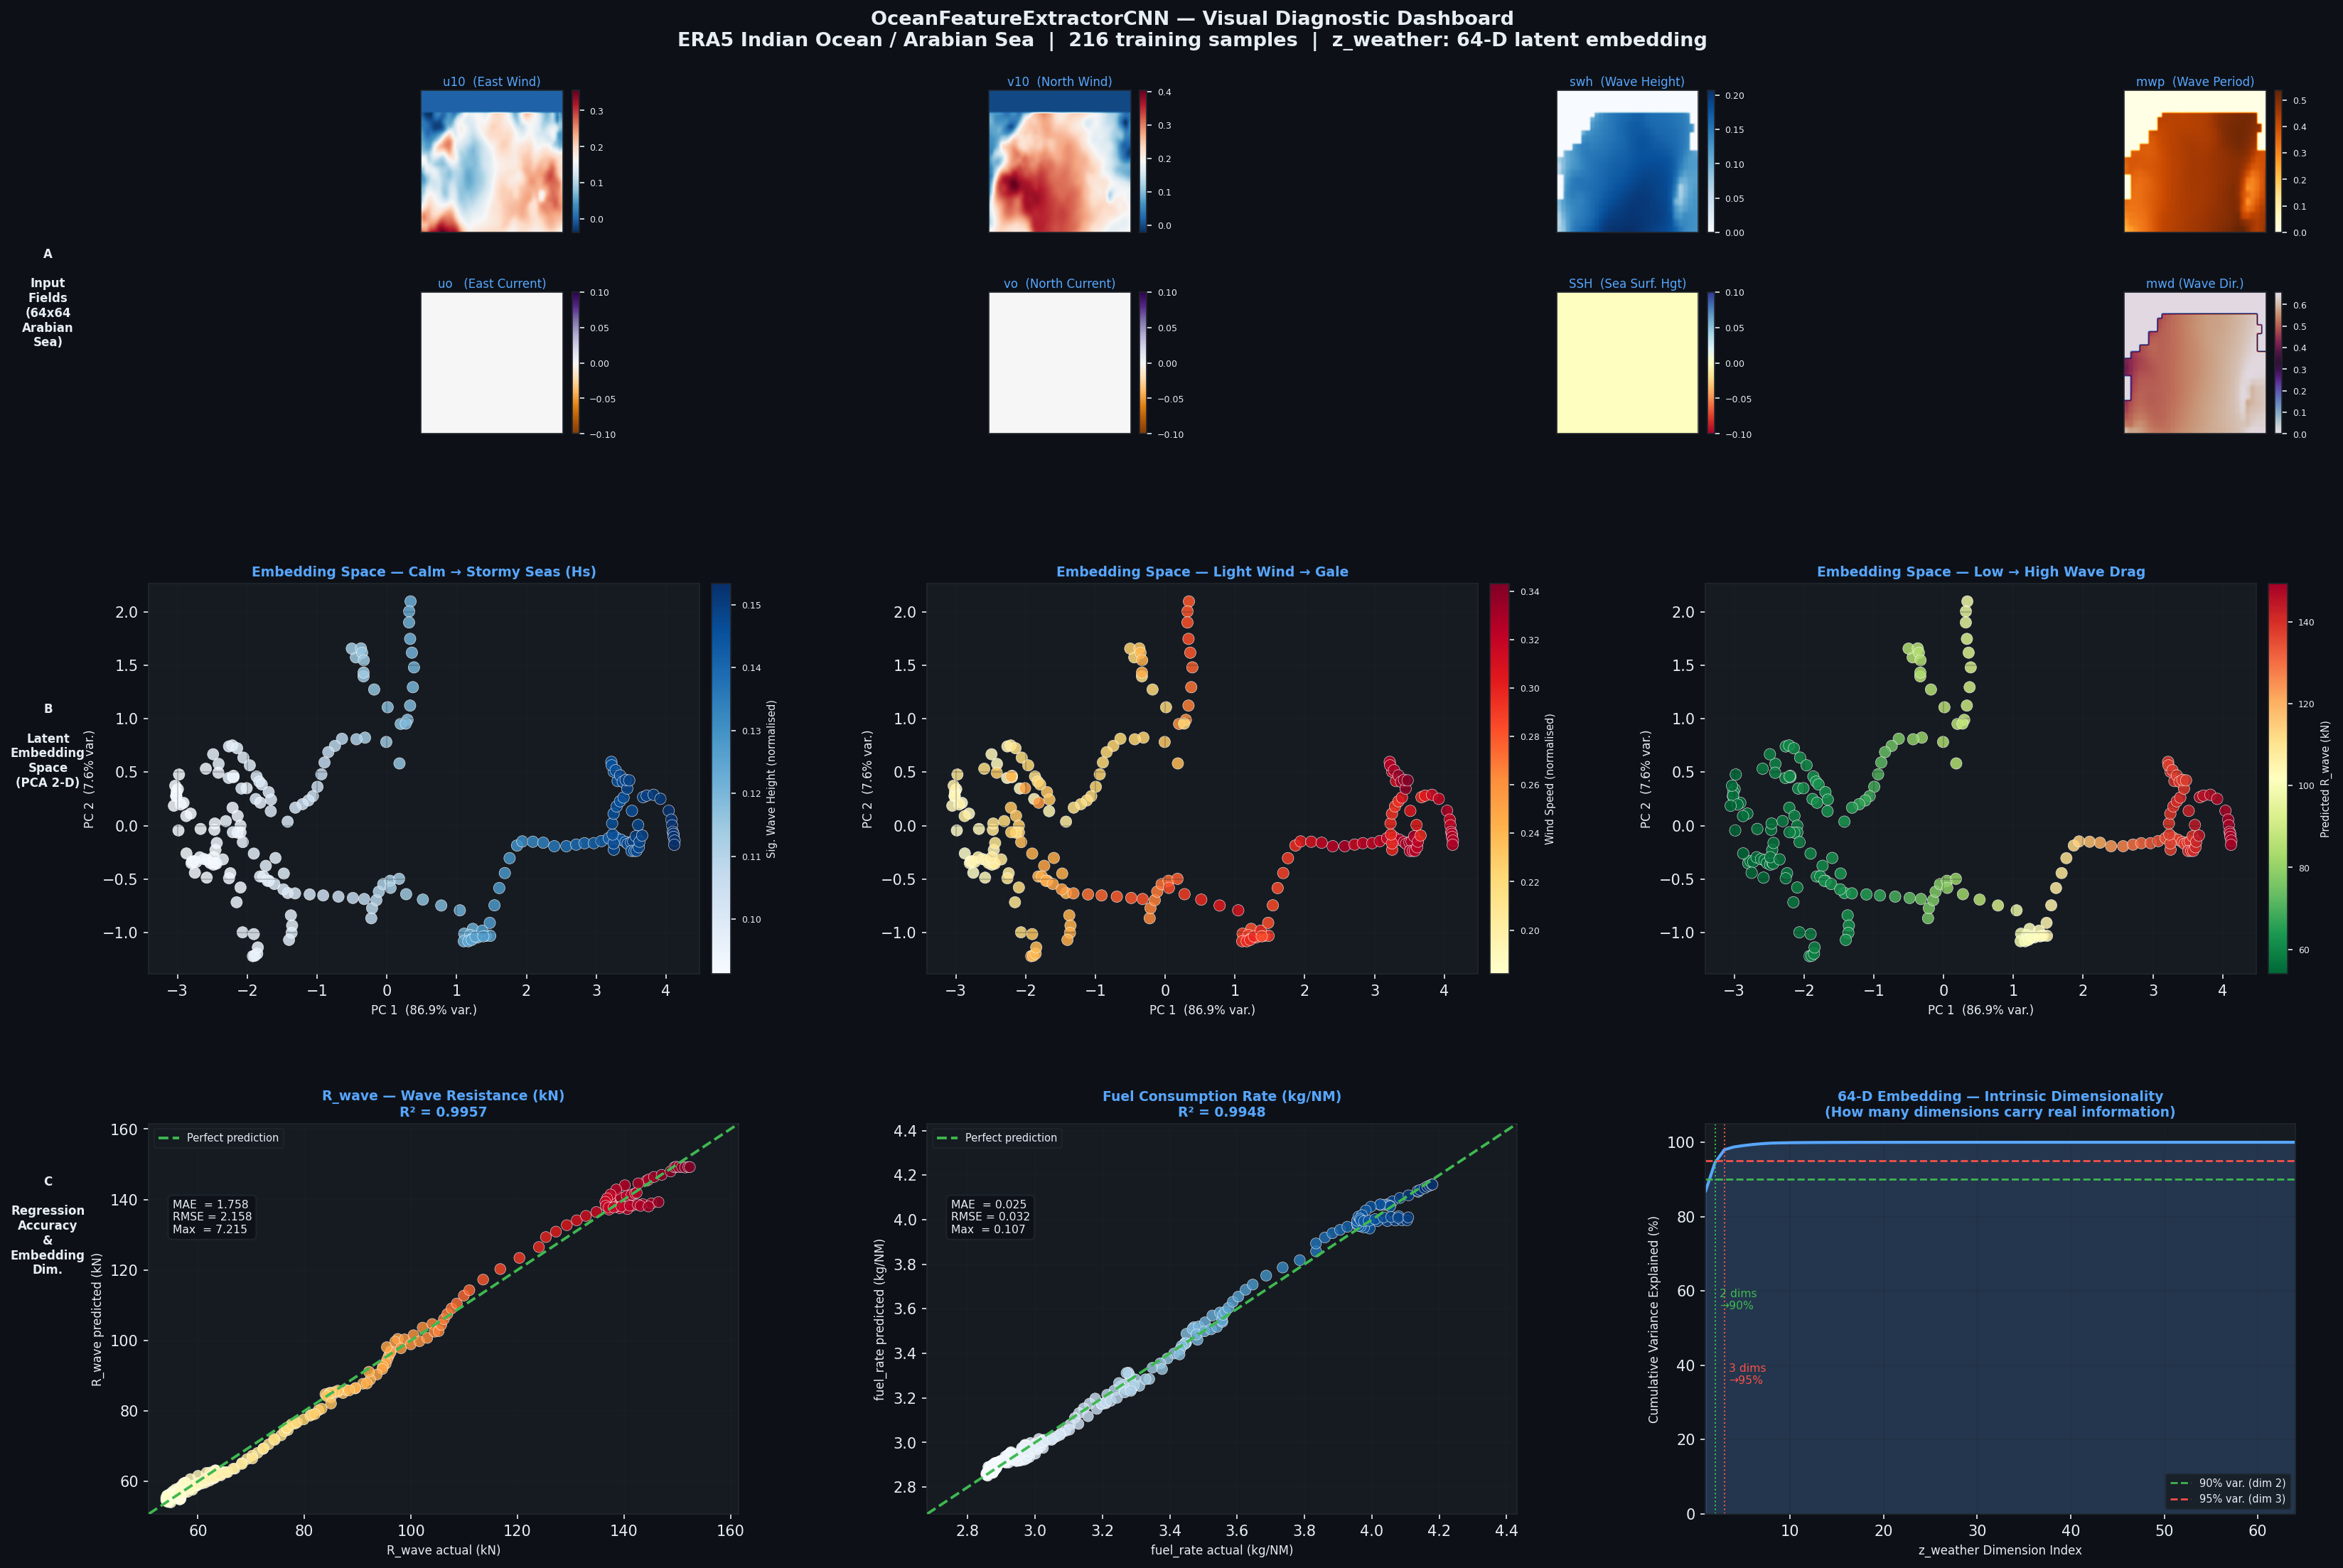

Write the Python code that produced this figure.
"""
cnn_diagnostics.py
==================
Visual diagnostics for the trained OceanFeatureExtractorCNN.

Produces a single high-resolution figure (cnn_diagnostics.png) with:

  Panel A — Input Ocean Fields
      8-channel heatmap of a real ERA5 snapshot showing exactly what
      the CNN receives as input.

  Panel B — Latent Embedding Space (PCA)
      All z_weather vectors projected to 2-D via PCA, coloured by:
        * Significant wave height (Hs)
        * Wind speed magnitude
        * Predicted R_wave (kN)
      Demonstrates that the CNN has learned to separate calm / moderate /
      stormy ocean states in its latent space.

  Panel C — Regression Accuracy + Intrinsic Dimensionality
      Predicted vs. actual scatter plots for both targets, plus a
      cumulative-variance plot showing how many dimensions of the 64-D
      embedding carry meaningful information.

Usage
-----
  python cnn_diagnostics.py

  # Custom paths:
  python cnn_diagnostics.py \
      --model_weights model.pt \
      --data_path training_tensor.pt \
      --labels_path training_labels.pt \
      --output cnn_diagnostics.png
"""

from __future__ import annotations

import argparse
import sys
from pathlib import Path

import matplotlib
matplotlib.use("Agg")
import matplotlib.pyplot as plt
import matplotlib.gridspec as gridspec
from matplotlib.colors import Normalize
from matplotlib.cm import ScalarMappable
import numpy as np
import torch
import torch.nn as nn


# ===========================================================================
# Inline model (mirrors train_cnn_pipeline.py — standalone, no import needed)
# ===========================================================================

class OceanFeatureExtractorCNN(nn.Module):
    def __init__(self) -> None:
        super().__init__()
        self.stage1 = nn.Sequential(
            nn.Conv2d(8, 16, kernel_size=3, padding=1, bias=False),
            nn.BatchNorm2d(16), nn.LeakyReLU(0.1, inplace=True),
            nn.MaxPool2d(2, 2),
        )
        self.stage2 = nn.Sequential(
            nn.Conv2d(16, 32, kernel_size=3, padding=1, bias=False),
            nn.BatchNorm2d(32), nn.LeakyReLU(0.1, inplace=True),
            nn.MaxPool2d(2, 2),
        )
        self.stage3 = nn.Sequential(
            nn.Conv2d(32, 64, kernel_size=3, padding=1, bias=False),
            nn.BatchNorm2d(64), nn.LeakyReLU(0.1, inplace=True),
        )
        self.stage4 = nn.Sequential(
            nn.AdaptiveAvgPool2d((1, 1)),
            nn.Flatten(),
            nn.Linear(64, 64),
        )

    def forward(self, x: torch.Tensor) -> torch.Tensor:
        return self.stage4(self.stage3(self.stage2(self.stage1(x))))


class WeatherCostRegressor(nn.Module):
    def __init__(self) -> None:
        super().__init__()
        self.backbone = OceanFeatureExtractorCNN()
        self.regression_head = nn.Sequential(
            nn.Linear(64, 32), nn.ReLU(inplace=True), nn.Linear(32, 2),
        )

    def forward(self, x: torch.Tensor) -> torch.Tensor:
        return self.regression_head(self.backbone(x))

    def get_backbone(self) -> OceanFeatureExtractorCNN:
        return self.backbone


# ===========================================================================
# Design tokens — premium dark aesthetic
# ===========================================================================
BG       = "#0d1117"
PANEL_BG = "#161b22"
GRID_C   = "#21262d"
TEXT     = "#e6edf3"
ACCENT   = "#58a6ff"
GOOD_C   = "#3fb950"
STORM_C  = "#f85149"

CHANNEL_NAMES = [
    "u10  (East Wind)",  "v10  (North Wind)",
    "swh  (Wave Height)","mwp  (Wave Period)",
    "uo   (East Current)","vo  (North Current)",
    "SSH  (Sea Surf. Hgt)","mwd (Wave Dir.)",
]
CHANNEL_CMAPS = [
    "RdBu_r","RdBu_r","Blues","YlOrBr",
    "PuOr","PuOr","RdYlBu","twilight",
]


# ===========================================================================
# Core helpers
# ===========================================================================

def _get_device() -> torch.device:
    if torch.cuda.is_available():
        return torch.device("cuda")
    if torch.backends.mps.is_available():
        return torch.device("mps")
    return torch.device("cpu")


def _load_all(weights_path, data_path, labels_path, device):
    ckpt = torch.load(weights_path, map_location=device, weights_only=False)
    model = WeatherCostRegressor()
    model.load_state_dict(ckpt["model_state"])
    model.eval().to(device)
    y_mean = ckpt.get("y_mean", torch.zeros(2))
    y_std  = ckpt.get("y_std",  torch.ones(2))
    X = torch.load(data_path,   weights_only=True).float()
    y = torch.load(labels_path, weights_only=True).float()
    return model, X, y, y_mean, y_std


@torch.no_grad()
def _embeddings_and_preds(model, X, y_mean, y_std, device, bs=64):
    embs, preds = [], []
    for i in range(0, len(X), bs):
        b = X[i:i+bs].to(device)
        z = model.backbone(b)
        p = model.regression_head(z)
        embs.append(z.cpu()); preds.append(p.cpu())
    embs  = torch.cat(embs).numpy()
    preds = torch.cat(preds).numpy() * y_std.cpu().numpy() + y_mean.cpu().numpy()
    return embs, preds


def _pca2d(Z: np.ndarray):
    Zc = Z - Z.mean(0)
    C  = (Zc.T @ Zc) / (len(Zc) - 1)
    vals, vecs = np.linalg.eigh(C)
    idx = np.argsort(vals)[::-1]
    pcs = vecs[:, idx[:2]]
    var1 = vals[idx[0]] / vals.sum() * 100
    var2 = vals[idx[1]] / vals.sum() * 100
    return Zc @ pcs, var1, var2, vals[idx] / vals.sum() * 100


def _r2(yt, yp):
    ss_res = ((yt - yp)**2).sum()
    ss_tot = ((yt - yt.mean())**2).sum()
    return float(1 - ss_res / (ss_tot + 1e-12))


# ===========================================================================
# Figure builder
# ===========================================================================

def make_figure(X, y_np, embs, preds, sample_idx=0, output_path="cnn_diagnostics.png"):
    plt.rcParams.update({
        "figure.facecolor": BG, "axes.facecolor": PANEL_BG,
        "axes.edgecolor": GRID_C, "axes.labelcolor": TEXT,
        "xtick.color": TEXT, "ytick.color": TEXT,
        "text.color": TEXT, "grid.color": GRID_C,
        "font.family": "DejaVu Sans",
    })

    pca2d, var1, var2, all_var = _pca2d(embs)
    cumvar = np.cumsum(all_var)
    d90 = int(np.searchsorted(cumvar, 90)) + 1
    d95 = int(np.searchsorted(cumvar, 95)) + 1

    Hs_mean    = X[:, 2].mean(dim=(-2,-1)).numpy()
    wind_speed = (X[:,0]**2 + X[:,1]**2).mean(dim=(-2,-1)).sqrt().numpy()
    sample     = X[sample_idx].numpy()
    N          = len(X)

    fig = plt.figure(figsize=(22, 15), facecolor=BG)
    fig.suptitle(
        "OceanFeatureExtractorCNN — Visual Diagnostic Dashboard\n"
        f"ERA5 Indian Ocean / Arabian Sea  |  {N} training samples  |  "
        "z_weather: 64-D latent embedding",
        fontsize=13, fontweight="bold", color=TEXT, y=0.99,
    )

    outer = gridspec.GridSpec(3, 1, figure=fig,
        height_ratios=[2.2, 2.5, 2.5],
        hspace=0.40, left=0.055, right=0.97, top=0.94, bottom=0.05,
    )

    # ── Row A: input channel heatmaps ──────────────────────────────────────
    row_a = gridspec.GridSpecFromSubplotSpec(2, 4, subplot_spec=outer[0],
                                             wspace=0.28, hspace=0.42)
    for ch in range(8):
        ax = fig.add_subplot(row_a[ch//4, ch%4])
        d  = sample[ch]
        im = ax.imshow(d, cmap=CHANNEL_CMAPS[ch], origin="lower",
                       vmin=d.min(), vmax=d.max(), interpolation="bilinear")
        cb = fig.colorbar(im, ax=ax, pad=0.02, fraction=0.046)
        cb.ax.tick_params(labelsize=6, colors=TEXT)
        ax.set_title(CHANNEL_NAMES[ch], fontsize=8, color=ACCENT, pad=3)
        ax.set_xticks([]); ax.set_yticks([])
        for s in ax.spines.values(): s.set_edgecolor(GRID_C)

    fig.text(0.012, 0.81, "A\n\nInput\nFields\n(64x64\nArabian\nSea)",
             fontsize=8, color=TEXT, va="center", fontweight="bold", ha="center")

    # ── Row B: PCA embedding space ─────────────────────────────────────────
    row_b = gridspec.GridSpecFromSubplotSpec(1, 3, subplot_spec=outer[1], wspace=0.32)

    pca_cfgs = [
        (Hs_mean,        "Blues",    "Sig. Wave Height (normalised)",  "Calm → Stormy Seas (Hs)"),
        (wind_speed,     "YlOrRd",   "Wind Speed (normalised)",        "Light Wind → Gale"),
        (preds[:,0],     "RdYlGn_r", "Predicted R_wave (kN)",          "Low → High Wave Drag"),
    ]
    for col, (cv, cmap, cbar_lbl, title) in enumerate(pca_cfgs):
        ax   = fig.add_subplot(row_b[col])
        norm = Normalize(vmin=cv.min(), vmax=cv.max())
        ax.scatter(pca2d[:,0], pca2d[:,1], c=cv, cmap=cmap, norm=norm,
                   s=60, alpha=0.85, linewidths=0.3, edgecolors="white")
        cb = fig.colorbar(ScalarMappable(norm=norm, cmap=cmap), ax=ax,
                          pad=0.02, fraction=0.046)
        cb.set_label(cbar_lbl, fontsize=7, color=TEXT)
        cb.ax.tick_params(labelsize=6, colors=TEXT)
        ax.set_title(f"Embedding Space — {title}", color=ACCENT,
                     fontsize=9, fontweight="bold", pad=5)
        ax.set_xlabel(f"PC 1  ({var1:.1f}% var.)", fontsize=8)
        ax.set_ylabel(f"PC 2  ({var2:.1f}% var.)", fontsize=8)
        ax.grid(True, alpha=0.25)
        for s in ax.spines.values(): s.set_edgecolor(GRID_C)

    fig.text(0.012, 0.53, "B\n\nLatent\nEmbedding\nSpace\n(PCA 2-D)",
             fontsize=8, color=TEXT, va="center", fontweight="bold", ha="center")

    # ── Row C: regression accuracy + dimensionality ────────────────────────
    row_c = gridspec.GridSpecFromSubplotSpec(1, 3, subplot_spec=outer[2], wspace=0.32)

    reg_cfgs = [
        (y_np[:,0], preds[:,0], "R_wave — Wave Resistance (kN)",
         "YlOrRd", "R_wave actual (kN)", "R_wave predicted (kN)"),
        (y_np[:,1], preds[:,1], "Fuel Consumption Rate (kg/NM)",
         "Blues",  "fuel_rate actual (kg/NM)", "fuel_rate predicted (kg/NM)"),
    ]
    for col, (yt, yp, title, cmap, xl, yl) in enumerate(reg_cfgs):
        ax   = fig.add_subplot(row_c[col])
        r2   = _r2(yt, yp)
        lims = [min(yt.min(), yp.min())*0.94, max(yt.max(), yp.max())*1.06]
        norm = Normalize(vmin=yt.min(), vmax=yt.max())
        ax.scatter(yt, yp, c=yt, cmap=cmap, norm=norm,
                   s=55, alpha=0.82, linewidths=0.3, edgecolors="white", zorder=3)
        ax.plot(lims, lims, "--", color=GOOD_C, lw=1.8,
                label="Perfect prediction", zorder=4)
        ax.set_xlim(lims); ax.set_ylim(lims)
        ax.set_xlabel(xl, fontsize=8); ax.set_ylabel(yl, fontsize=8)
        ax.set_title(f"{title}\nR² = {r2:.4f}",
                     color=ACCENT, fontsize=9, fontweight="bold", pad=5)
        ax.legend(fontsize=7, facecolor=PANEL_BG, edgecolor=GRID_C,
                  labelcolor=TEXT)
        ax.grid(True, alpha=0.25)
        for s in ax.spines.values(): s.set_edgecolor(GRID_C)
        res = yp - yt
        ax.annotate(
            f"MAE  = {np.abs(res).mean():.3f}\n"
            f"RMSE = {np.sqrt((res**2).mean()):.3f}\n"
            f"Max  = {np.abs(res).max():.3f}",
            xy=(0.04, 0.72), xycoords="axes fraction", fontsize=7.5,
            color=TEXT,
            bbox=dict(boxstyle="round,pad=0.4", facecolor=BG,
                      edgecolor=GRID_C, alpha=0.85),
        )

    # Intrinsic dimensionality panel
    ax_d = fig.add_subplot(row_c[2])
    dims = np.arange(1, 65)
    ax_d.fill_between(dims, cumvar, alpha=0.2, color=ACCENT)
    ax_d.plot(dims, cumvar, color=ACCENT, lw=2)
    ax_d.axhline(90, ls="--", color=GOOD_C,  lw=1.3, label=f"90% var. (dim {d90})")
    ax_d.axhline(95, ls="--", color=STORM_C, lw=1.3, label=f"95% var. (dim {d95})")
    ax_d.axvline(d90, ls=":", color=GOOD_C,  lw=1.0)
    ax_d.axvline(d95, ls=":", color=STORM_C, lw=1.0)
    ax_d.text(d90+0.5, 55, f"{d90} dims\n→90%", color=GOOD_C,  fontsize=7.5)
    ax_d.text(d95+0.5, 35, f"{d95} dims\n→95%", color=STORM_C, fontsize=7.5)
    ax_d.set_xlim(1, 64); ax_d.set_ylim(0, 105)
    ax_d.set_xlabel("z_weather Dimension Index", fontsize=8)
    ax_d.set_ylabel("Cumulative Variance Explained (%)", fontsize=8)
    ax_d.set_title(
        "64-D Embedding — Intrinsic Dimensionality\n"
        "(How many dimensions carry real information)",
        color=ACCENT, fontsize=9, fontweight="bold", pad=5,
    )
    ax_d.legend(fontsize=7, facecolor=PANEL_BG, edgecolor=GRID_C,
                labelcolor=TEXT, loc="lower right")
    ax_d.grid(True, alpha=0.25)
    for s in ax_d.spines.values(): s.set_edgecolor(GRID_C)

    fig.text(0.012, 0.23, "C\n\nRegression\nAccuracy\n&\nEmbedding\nDim.",
             fontsize=8, color=TEXT, va="center", fontweight="bold", ha="center")

    # Save
    out = Path(output_path)
    fig.savefig(out, dpi=150, bbox_inches="tight", facecolor=BG)
    plt.close(fig)

    print(f"\n  Saved -> {out.resolve()}")
    print(f"  PCA: PC1={var1:.1f}%  PC2={var2:.1f}% variance")
    print(f"  R_wave  R2 = {_r2(y_np[:,0], preds[:,0]):.4f}")
    print(f"  Fuel    R2 = {_r2(y_np[:,1], preds[:,1]):.4f}")
    print(f"  Intrinsic dim: {d90} dims -> 90%  |  {d95} dims -> 95%")


# ===========================================================================
# CLI
# ===========================================================================

def _parse_args():
    p = argparse.ArgumentParser(
        description="CNN Diagnostics — visual dashboard for OceanFeatureExtractorCNN",
        formatter_class=argparse.ArgumentDefaultsHelpFormatter,
    )
    p.add_argument("--model_weights", default="model.pt")
    p.add_argument("--data_path",     default="training_tensor.pt")
    p.add_argument("--labels_path",   default="training_labels.pt")
    p.add_argument("--sample_idx",    type=int, default=0,
                   help="ERA5 snapshot index for input field heatmap (Panel A).")
    p.add_argument("--output",        default="cnn_diagnostics.png")
    return p.parse_args()


def main():
    args   = _parse_args()
    device = _get_device()
    print(f"Device: {device}")

    for fp in (args.model_weights, args.data_path, args.labels_path):
        if not Path(fp).exists():
            print(f"[ERROR] Not found: {fp}", file=sys.stderr); sys.exit(1)

    print("Loading model + data ...")
    model, X, y, y_mean, y_std = _load_all(
        args.model_weights, args.data_path, args.labels_path, device
    )
    print(f"Dataset: {len(X)} samples  |  Extracting embeddings ...")
    embs, preds = _embeddings_and_preds(model, X, y_mean, y_std, device)

    print("Rendering figure ...")
    make_figure(X, y.numpy(), embs, preds,
                sample_idx=args.sample_idx,
                output_path=args.output)


if __name__ == "__main__":
    main()
